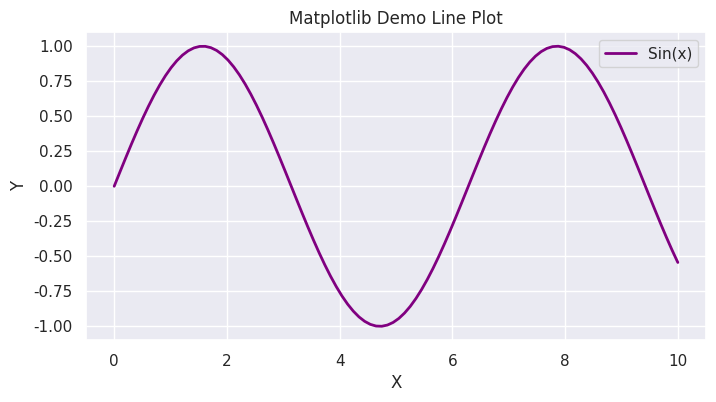

Write Python code to recreate this figure. (Note: this script raises an exception after producing the figure.)

import matplotlib.pyplot as plt
import seaborn as sns
import numpy as np
import pandas as pd

# Set plot style
sns.set_theme(style="darkgrid")

# Create sample data
x = np.linspace(0, 10, 100)
y = np.sin(x)

# Generate demonstration plot
plt.figure(figsize=(8, 4))
plt.plot(x, y, label="Sin(x)", color="purple", lw=2)
plt.title("Matplotlib Demo Line Plot")
plt.xlabel("X")
plt.ylabel("Y")
plt.legend()
plt.show()



import matplotlib.pyplot as plt
x = [1, 2, 3, 4]
y = [10, 20, 25, 30]
# TODO: Plot x vs y
____
plt.show()


from learntools import ch3
ch3.step_1.check()
# ch3.step_1.hint()
# ch3.step_1.solution()


x = [1, 2, 3, 4]
y = [1, 4, 9, 16]
plt.plot(x, y)
# TODO: Add title and axis labels
____
____
____
plt.show()


ch3.step_2.check()
# ch3.step_2.hint()
# ch3.step_2.solution()


import seaborn as sns
x_coords = [1, 2, 3, 4]
y_coords = [10, 15, 13, 18]
# TODO: Draw a scatter plot
____
plt.show()


ch3.step_3.check()
# ch3.step_3.hint()
# ch3.step_3.solution()


import matplotlib.pyplot as plt
x = [1, 2, 3, 4]
y = [10, 20, 25, 30]
# TODO: Plot x vs y
____
plt.show()



ch3.step_4.check()
# ch3.step_4.hint()
# ch3.step_4.solution()


x = [1, 2, 3, 4]
y = [1, 4, 9, 16]
plt.plot(x, y)
# TODO: Add title and axis labels
____
____
____
plt.show()



ch3.step_5.check()
# ch3.step_5.hint()
# ch3.step_5.solution()


import seaborn as sns
x_coords = [1, 2, 3, 4]
y_coords = [10, 15, 13, 18]
# TODO: Draw a scatter plot
____
plt.show()



ch3.step_6.check()
# ch3.step_6.hint()
# ch3.step_6.solution()
